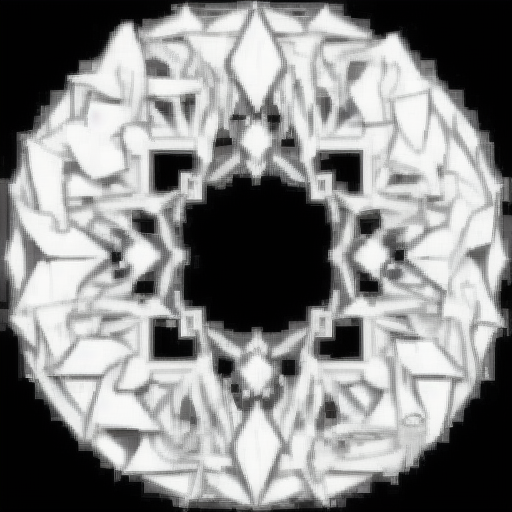
Generation parameters embedded in this image by AUTOMATIC1111 Stable Diffusion web UI or a fork of it (Forge, ...) (PNG 'parameters' text chunk):
<lora:GeziIcon:1>, ((masterpiece))),?(((best?quality))),?((ultra-detailed)),?(illustration),?(detailed?light),((an?extremely?delicate?and?beautiful)),dramatic_shadow,ray_tracing
Negative prompt: lowres,badanatomy,badhands,badfoots,wrong,badfingers,text,error,missingfingers,extradigit,fewerdigits,cropped,worstquality,lowquality,normalquality,jpegartifacts,signature,watermark,usemame,blury,badfeet,futa,futanari,small_penis,yaoi,huge_breasts,large_breasts,three legs,wrong hand,wrong feet,wrong fingers,deformed leg,abnormal,malformation
Steps: 20, Sampler: Euler a, CFG scale: 7, Seed: 185745432, Size: 512x512, Model hash: c0d1994c73, Model: realisticVisionV20_v20